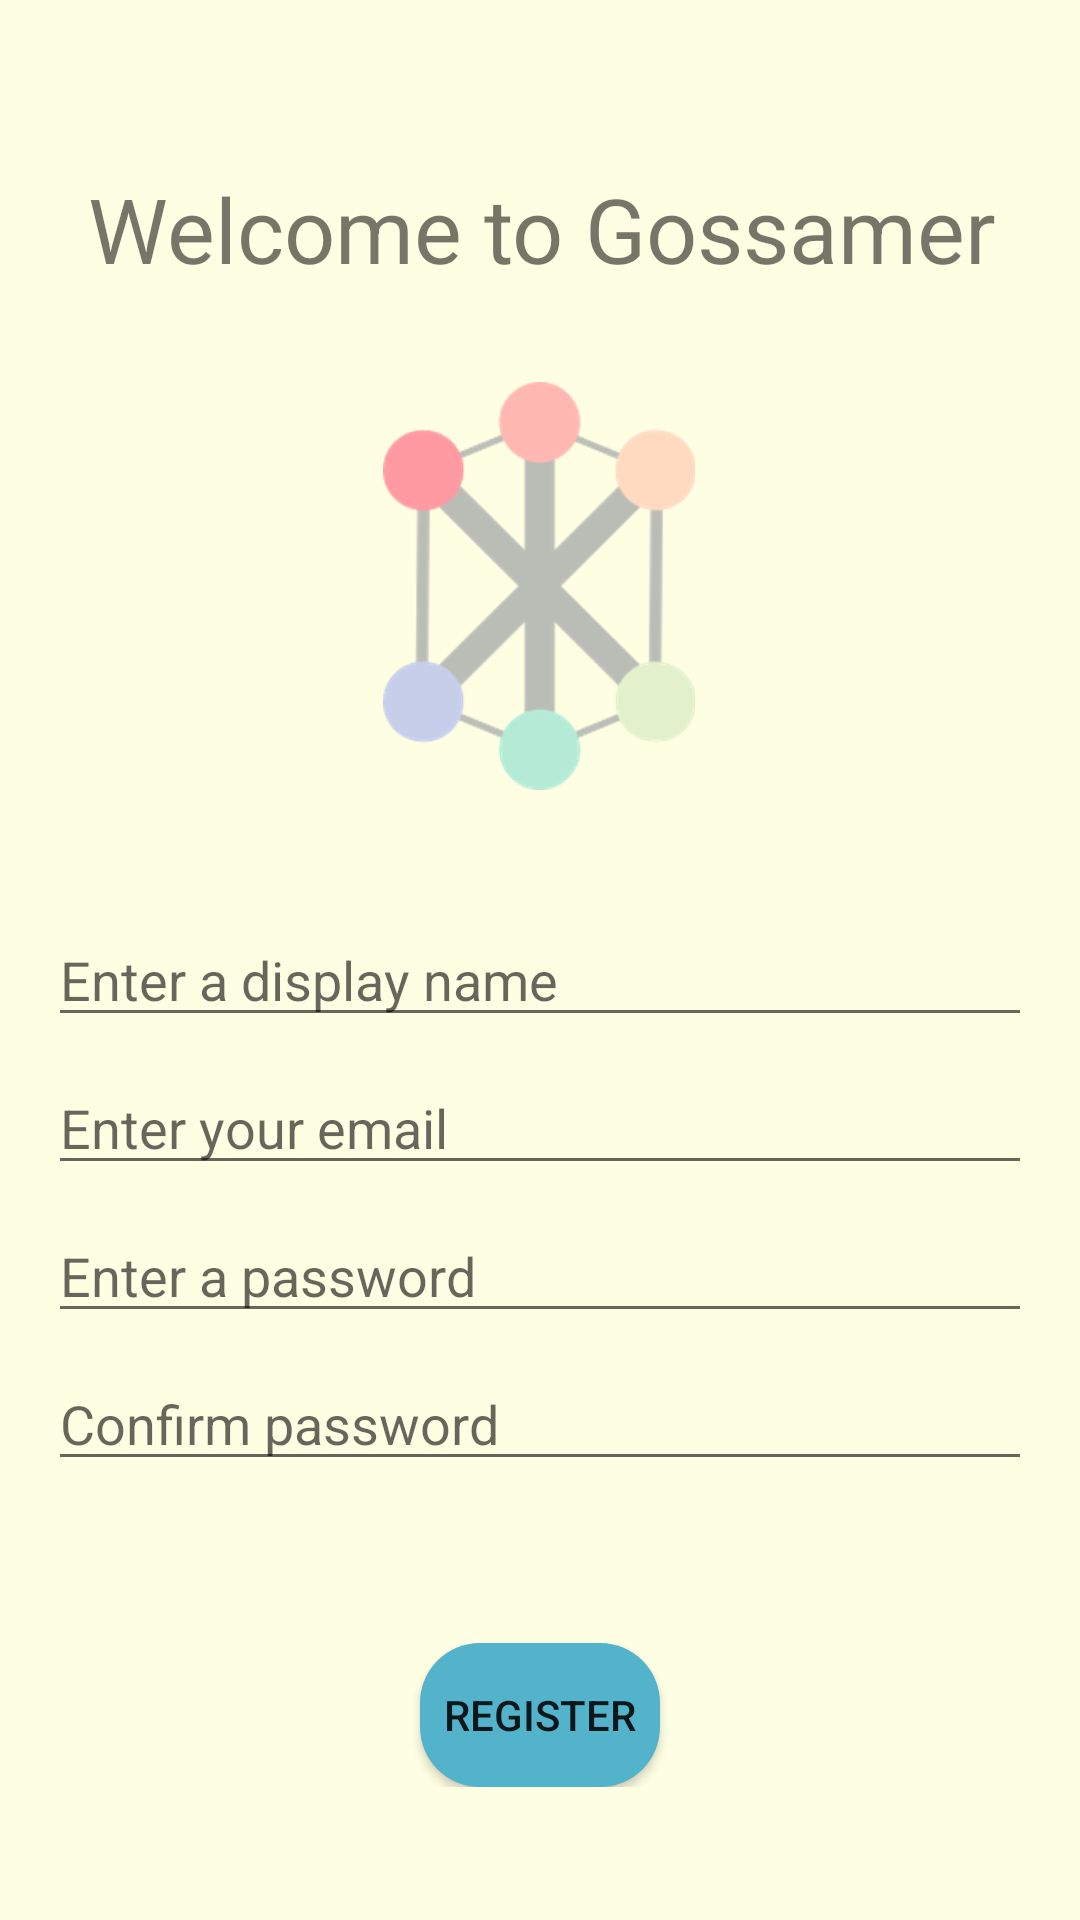

Here is an Android app screen rendered from its layout file. Give the layout XML and the strings, colors and styles it references.
<!-- AndroidManifest.xml: application theme AppTheme -->
<!-- res/layout/fragment_register.xml -->
<?xml version="1.0" encoding="utf-8"?>
<androidx.constraintlayout.widget.ConstraintLayout xmlns:android="http://schemas.android.com/apk/res/android"
    xmlns:app="http://schemas.android.com/apk/res-auto"
    xmlns:tools="http://schemas.android.com/tools"
    android:id="@+id/register_layout"
    android:layout_width="match_parent"
    android:layout_height="match_parent"
    tools:context=".authenticate.RegisterFragment">


    <ScrollView
        android:layout_width="match_parent"
        android:layout_height="match_parent">

        <LinearLayout
            android:layout_width="match_parent"
            android:layout_height="wrap_content"
            android:orientation="vertical" >

            <androidx.constraintlayout.widget.ConstraintLayout
                android:layout_width="match_parent"
                android:layout_height="match_parent">

                <TextView
                    android:id="@+id/register_text_view"
                    android:layout_width="wrap_content"
                    android:layout_height="wrap_content"
                    android:layout_marginStart="54dp"
                    android:layout_marginLeft="54dp"
                    android:layout_marginTop="56dp"
                    android:layout_marginEnd="53dp"
                    android:layout_marginRight="53dp"
                    android:text="@string/register_welcome_message"
                    android:textSize="30sp"
                    app:layout_constraintEnd_toEndOf="parent"
                    app:layout_constraintStart_toStartOf="parent"
                    app:layout_constraintTop_toTopOf="parent" />

                <EditText
                    android:id="@+id/email_edit_text"
                    android:layout_width="0dp"
                    android:layout_height="wrap_content"
                    android:layout_marginStart="16dp"
                    android:layout_marginLeft="16dp"
                    android:layout_marginTop="8dp"
                    android:layout_marginEnd="16dp"
                    android:layout_marginRight="16dp"
                    android:autofillHints=""
                    android:hint="@string/email_hint"
                    android:inputType="textEmailAddress"
                    app:layout_constraintEnd_toEndOf="parent"
                    app:layout_constraintStart_toStartOf="parent"
                    app:layout_constraintTop_toBottomOf="@+id/username_edit_text" />

                <EditText
                    android:id="@+id/password_edit_text"
                    android:layout_width="0dp"
                    android:layout_height="wrap_content"
                    android:layout_marginStart="16dp"
                    android:layout_marginLeft="16dp"
                    android:layout_marginTop="8dp"
                    android:layout_marginEnd="16dp"
                    android:layout_marginRight="16dp"
                    android:autofillHints=""
                    android:hint="@string/new_pwd_text"
                    android:inputType="textPassword"
                    app:layout_constraintEnd_toEndOf="parent"
                    app:layout_constraintStart_toStartOf="parent"
                    app:layout_constraintTop_toBottomOf="@+id/email_edit_text" />

                <Button
                    android:id="@+id/registration_button"
                    android:layout_width="0dp"
                    android:layout_height="wrap_content"
                    android:layout_marginStart="140dp"
                    android:layout_marginLeft="140dp"
                    android:layout_marginTop="54dp"
                    android:layout_marginEnd="140dp"
                    android:layout_marginRight="140dp"
                    android:background="@drawable/blue_rect_button"
                    android:backgroundTint="@color/maxBlue"
                    android:text="@string/registration_button"
                    app:layout_constraintEnd_toEndOf="parent"
                    app:layout_constraintStart_toStartOf="parent"
                    app:layout_constraintTop_toBottomOf="@+id/confirm_pwd_edit_text" />

                <ImageView
                    android:id="@+id/registration_image"
                    android:layout_width="146dp"
                    android:layout_height="136dp"
                    android:layout_marginStart="132dp"
                    android:layout_marginLeft="132dp"
                    android:layout_marginTop="31dp"
                    android:layout_marginEnd="133dp"
                    android:layout_marginRight="133dp"
                    android:src="@mipmap/app_image_gossamer"
                    app:layout_constraintEnd_toEndOf="parent"
                    app:layout_constraintStart_toStartOf="parent"
                    app:layout_constraintTop_toBottomOf="@+id/register_text_view" />

                <EditText
                    android:id="@+id/username_edit_text"
                    android:layout_width="0dp"
                    android:layout_height="wrap_content"
                    android:layout_marginStart="16dp"
                    android:layout_marginLeft="16dp"
                    android:layout_marginTop="41dp"
                    android:layout_marginEnd="16dp"
                    android:layout_marginRight="16dp"
                    android:autofillHints=""
                    android:hint="@string/username_text"
                    android:inputType="textPersonName"
                    app:layout_constraintEnd_toEndOf="parent"
                    app:layout_constraintStart_toStartOf="parent"
                    app:layout_constraintTop_toBottomOf="@+id/registration_image" />

                <EditText
                    android:id="@+id/confirm_pwd_edit_text"
                    android:layout_width="0dp"
                    android:layout_height="wrap_content"
                    android:layout_marginStart="16dp"
                    android:layout_marginLeft="16dp"
                    android:layout_marginTop="8dp"
                    android:layout_marginEnd="16dp"
                    android:layout_marginRight="16dp"
                    android:autofillHints=""
                    android:hint="@string/confirm_pwd_text"
                    android:inputType="textPassword"
                    app:layout_constraintEnd_toEndOf="parent"
                    app:layout_constraintStart_toStartOf="parent"
                    app:layout_constraintTop_toBottomOf="@+id/password_edit_text" />
            </androidx.constraintlayout.widget.ConstraintLayout>
        </LinearLayout>
    </ScrollView>


</androidx.constraintlayout.widget.ConstraintLayout>
<!-- resources referenced by this layout -->
<resources>
  <color name="maxBlue">#53B3CB</color>
  <!-- drawable blue_rect_button (drawable) -->
  <?xml version="1.0" encoding="utf-8"?>
  <shape xmlns:android="http://schemas.android.com/apk/res/android"
      android:shape="rectangle">
      <solid android:color="@color/maxBlue"/>
      <corners android:radius="20dp"/>
  </shape>
  <!-- mipmap app_image_gossamer: png bitmap (mipmap-xxhdpi, 41412 bytes) -->
  <string name="confirm_pwd_text">Confirm password</string>
  <string name="email_hint">Enter your email</string>
  <string name="new_pwd_text">Enter a password</string>
  <string name="register_welcome_message">Welcome to Gossamer</string>
  <string name="registration_button">Register</string>
  <string name="username_text">Enter a display name</string>
  <style name="AppTheme" parent="Theme.AppCompat.Light.DarkActionBar">
          
          <item name="colorPrimary">@color/colorPrimary</item>
          <item name="colorPrimaryDark">@color/colorPrimaryDark</item>
          <item name="colorAccent">@color/colorAccent</item>
          <item name="android:windowBackground">@color/lightYellow</item>
      </style>
  <color name="colorPrimary">@color/persianPink</color>
  <color name="colorPrimaryDark">@color/persianPink</color>
  <color name="colorAccent">@color/maxBlue</color>
  <color name="lightYellow">#FEFEE3</color>
  <color name="persianPink">#F58CC9</color>
</resources>
